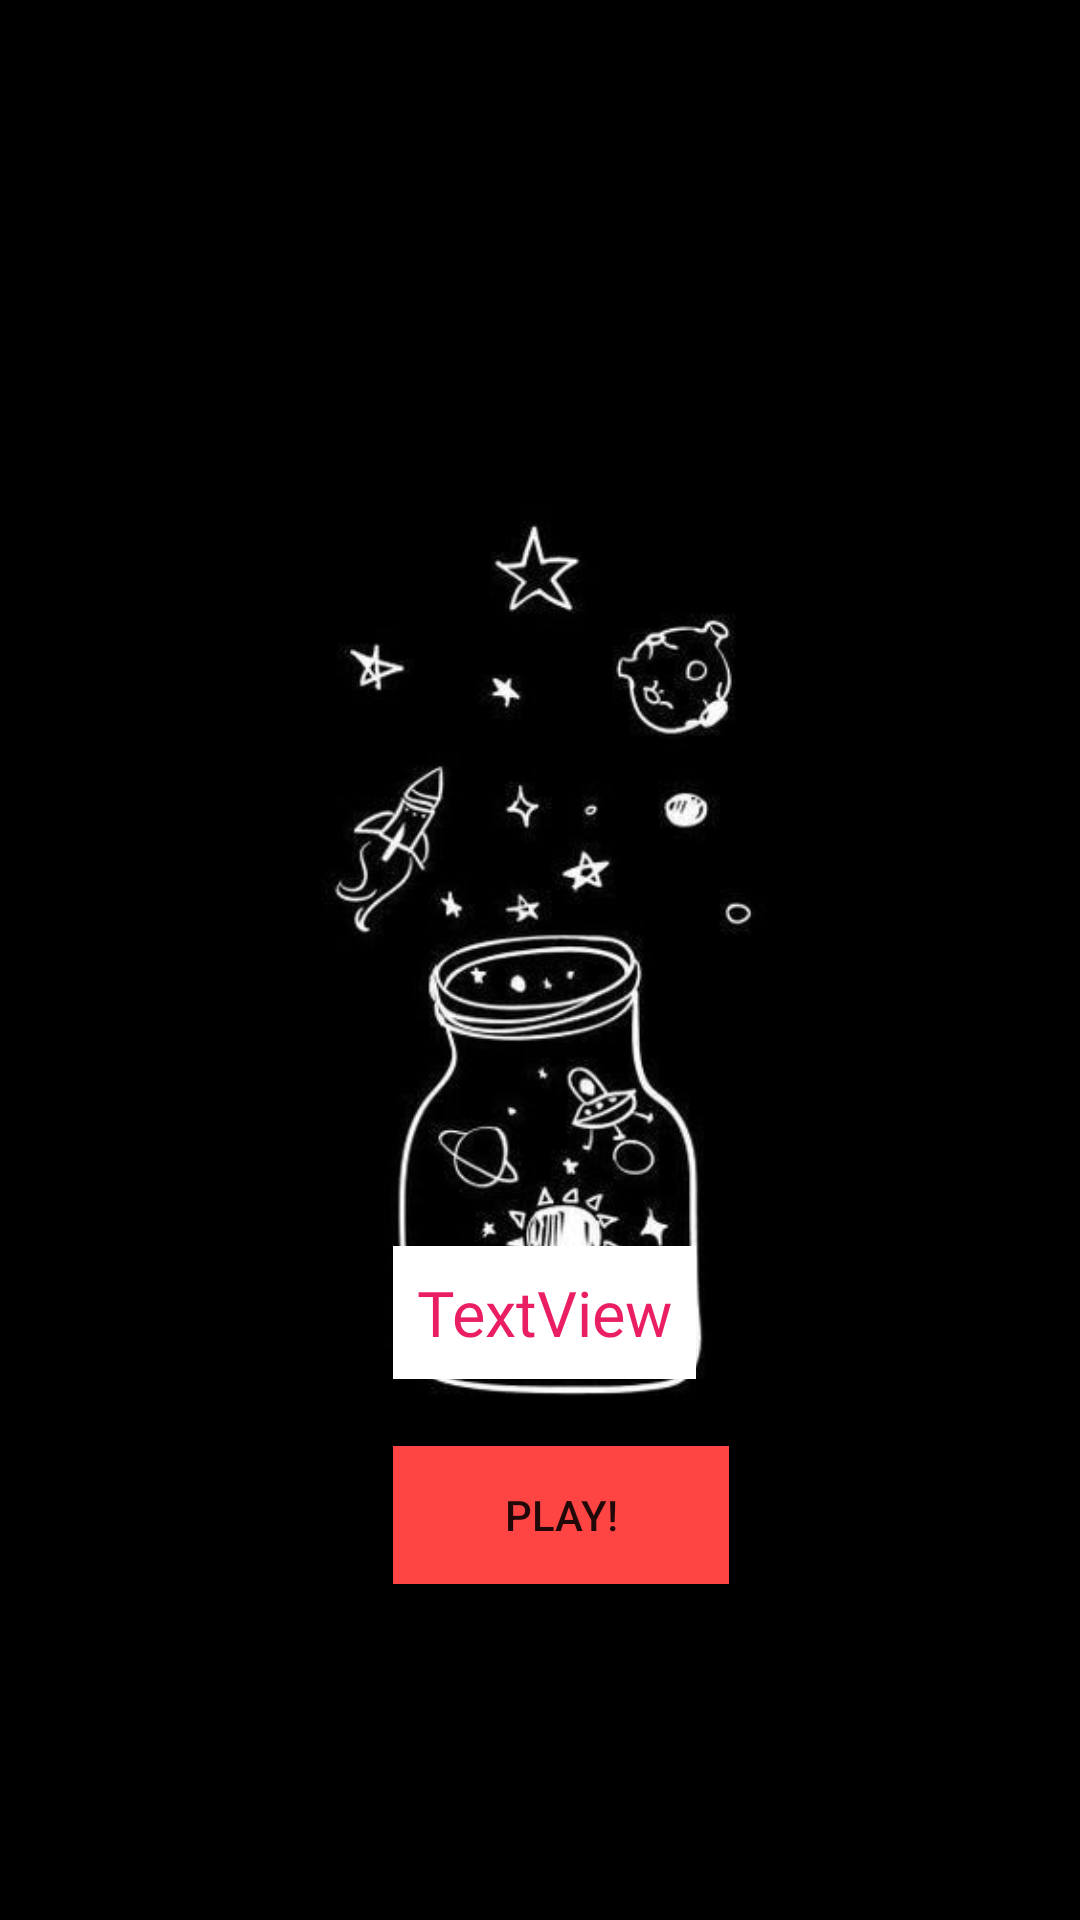

Reconstruct the res/layout file that produces this screen, plus the resources it refers to.
<!-- AndroidManifest.xml: application theme Theme.GuessTheColour -->
<!-- res/layout/activity_main.xml -->
<?xml version="1.0" encoding="utf-8"?>
<androidx.constraintlayout.widget.ConstraintLayout xmlns:android="http://schemas.android.com/apk/res/android"
    xmlns:app="http://schemas.android.com/apk/res-auto"
    xmlns:tools="http://schemas.android.com/tools"
    android:layout_width="match_parent"
    android:layout_height="match_parent"
    android:background="@drawable/for_activity1"
    tools:context=".MainActivity">

    <Button
        android:id="@+id/buttonPlay"
        android:layout_width="112dp"
        android:layout_height="46dp"
        android:layout_marginBottom="112dp"
        android:background="@android:color/holo_red_light"
        android:text="Play!"

        app:layout_constraintBottom_toBottomOf="parent"
        app:layout_constraintEnd_toEndOf="parent"
        app:layout_constraintHorizontal_bias="0.528"
        app:layout_constraintStart_toStartOf="parent" />

    <TextView
        android:id="@+id/welcomeToApp"
        android:layout_width="wrap_content"
        android:layout_height="wrap_content"
        android:layout_marginTop="260dp"
        android:layout_marginBottom="16dp"
        android:background="@color/white"
        android:fontFamily="@font/adamina"
        android:padding="8sp"
        android:text="TextView"
        android:textColor="#E91E63"
        android:textSize="21sp"
        app:layout_constraintBottom_toTopOf="@+id/buttonPlay"
        app:layout_constraintEnd_toEndOf="parent"
        app:layout_constraintHorizontal_bias="0.506"
        app:layout_constraintStart_toStartOf="parent"
        app:layout_constraintTop_toTopOf="parent"
        app:layout_constraintVertical_bias="0.96"
        tools:text="haaaaaaaaaa" />
</androidx.constraintlayout.widget.ConstraintLayout>
<!-- resources referenced by this layout -->
<resources>
  <!-- drawable for_activity1: jpg bitmap (drawable-v24, 18470 bytes) -->
  <style name="Theme.GuessTheColour" parent="Theme.AppCompat.Light.NoActionBar">
          
          <item name="colorPrimary">@color/purple_500</item>
          <item name="colorPrimaryVariant">@color/purple_700</item>
          <item name="colorOnPrimary">@color/white</item>
          
          <item name="colorSecondary">@color/teal_200</item>
          <item name="colorSecondaryVariant">@color/teal_700</item>
          <item name="colorOnSecondary">@color/black</item>
          
          <item name="android:statusBarColor" tools:targetApi="l">?attr/colorPrimaryVariant</item>
          
      </style>
  <!-- not gathered from this repository: default colours our renderer supplied (Android Studio template values) -->
  <color name="purple_500">#FF6200EE</color>
  <color name="purple_700">#FF3700B3</color>
  <color name="teal_200">#FF03DAC5</color>
  <color name="teal_700">#FF018786</color>
  <color name="black">#FF000000</color>
  <color name="white">#FFFFFFFF</color>
</resources>
